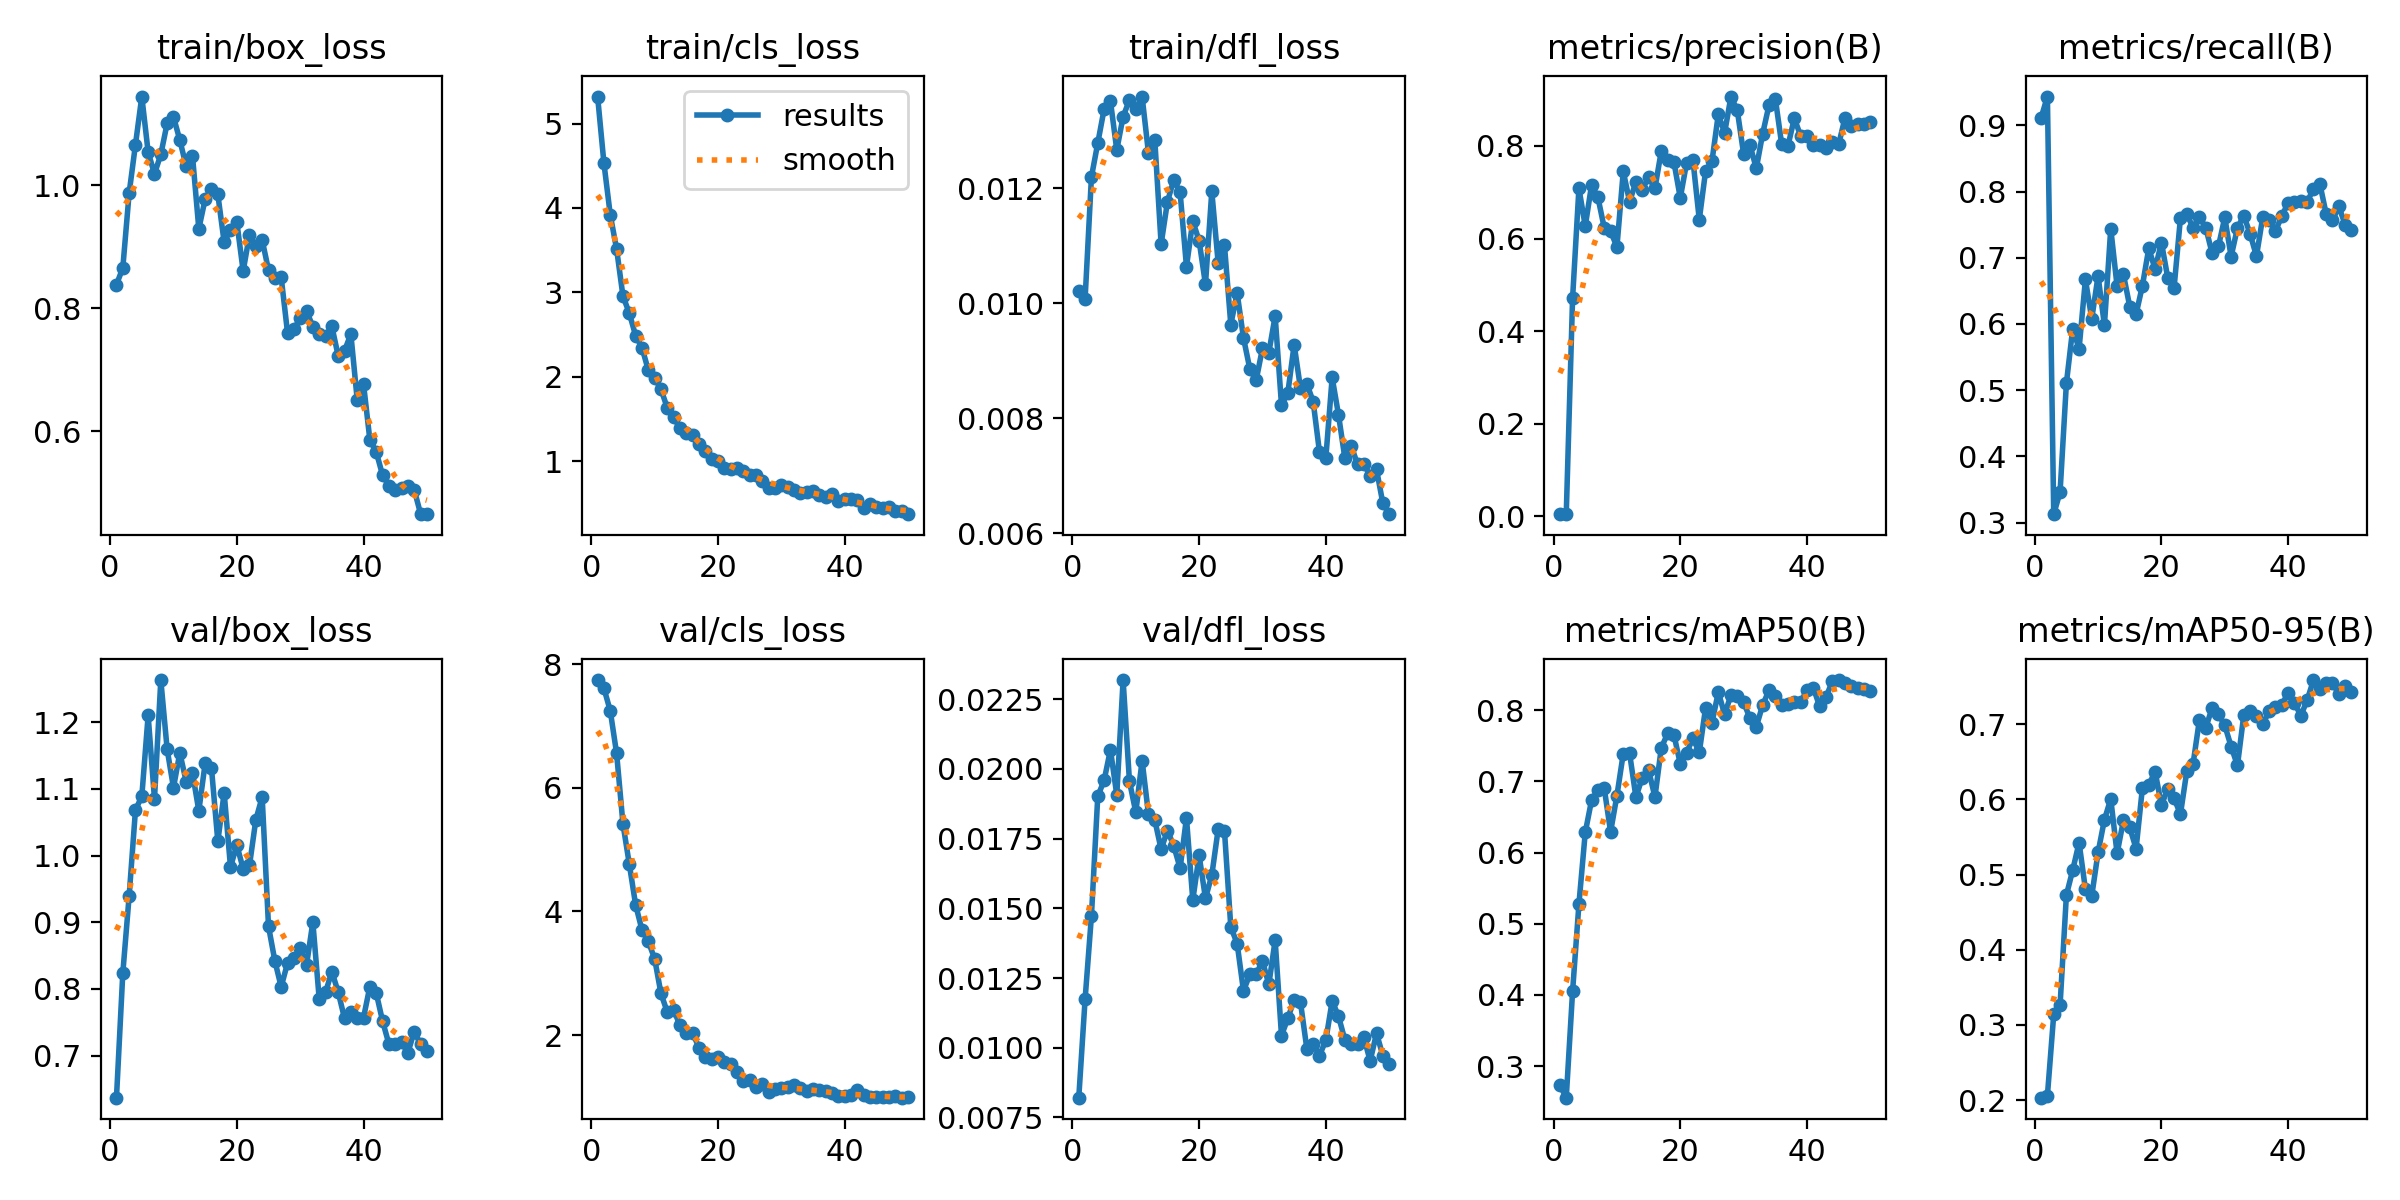

Data behind this chart, as committed beside it:
epoch, time, train/box_loss, train/cls_loss, train/dfl_loss, metrics/precision(B), metrics/recall(B), metrics/mAP50(B), metrics/mAP50-95(B), val/box_loss, val/cls_loss, val/dfl_loss, lr/pg0, lr/pg1, lr/pg2
1, 5.583, 0.8387, 5.319, 0.01021, 0.00474, 0.9113, 0.2732, 0.2032, 0.6369, 7.744, 0.00821, 0.0003334, 0.0003334, 0.0003334
2, 10.83, 0.8656, 4.528, 0.01008, 0.00458, 0.9435, 0.2558, 0.2059, 0.8234, 7.61, 0.01174, 0.0006702, 0.0006702, 0.0006702
3, 16.08, 0.9871, 3.917, 0.0122, 0.4711, 0.3126, 0.405, 0.3139, 0.9392, 7.244, 0.01473, 0.0009934, 0.0009934, 0.0009934
4, 21.2, 1.066, 3.512, 0.01279, 0.7086, 0.346, 0.5276, 0.3261, 1.068, 6.556, 0.01902, 0.001303, 0.001303, 0.001303
5, 26.25, 1.144, 2.956, 0.01338, 0.6268, 0.5105, 0.6281, 0.4728, 1.089, 5.417, 0.01959, 0.001538, 0.001538, 0.001538
6, 32.27, 1.054, 2.754, 0.01352, 0.716, 0.5931, 0.6737, 0.5061, 1.21, 4.766, 0.02069, 0.001505, 0.001505, 0.001505
7, 37.37, 1.018, 2.487, 0.01267, 0.6889, 0.5623, 0.6874, 0.5425, 1.085, 4.107, 0.01907, 0.001473, 0.001473, 0.001473
8, 42.51, 1.05, 2.347, 0.01325, 0.6227, 0.6672, 0.6902, 0.4807, 1.263, 3.701, 0.02319, 0.001441, 0.001441, 0.001441
9, 47.8, 1.101, 2.078, 0.01354, 0.6163, 0.6078, 0.629, 0.4715, 1.159, 3.514, 0.01956, 0.001408, 0.001408, 0.001408
10, 53.48, 1.111, 1.988, 0.01338, 0.5817, 0.6726, 0.68, 0.5296, 1.102, 3.235, 0.01845, 0.001376, 0.001376, 0.001376
11, 58.67, 1.073, 1.852, 0.0136, 0.7451, 0.598, 0.739, 0.573, 1.154, 2.673, 0.0203, 0.001344, 0.001344, 0.001344
12, 63.84, 1.031, 1.631, 0.01262, 0.6796, 0.7441, 0.7392, 0.6007, 1.111, 2.37, 0.01838, 0.001311, 0.001311, 0.001311
13, 69.02, 1.048, 1.519, 0.01285, 0.7228, 0.657, 0.6776, 0.5281, 1.124, 2.408, 0.01817, 0.001279, 0.001279, 0.001279
14, 74.11, 0.9292, 1.393, 0.01103, 0.705, 0.6749, 0.7054, 0.572, 1.067, 2.157, 0.01712, 0.001246, 0.001246, 0.001246
15, 79.25, 0.9775, 1.331, 0.01177, 0.7332, 0.6262, 0.7157, 0.5627, 1.138, 2.032, 0.01779, 0.001214, 0.001214, 0.001214
16, 84.61, 0.9934, 1.309, 0.01215, 0.7088, 0.6148, 0.6779, 0.5346, 1.131, 2.03, 0.01724, 0.001182, 0.001182, 0.001182
17, 89.74, 0.9852, 1.204, 0.01193, 0.7888, 0.6579, 0.7468, 0.6154, 1.021, 1.797, 0.01644, 0.001149, 0.001149, 0.001149
18, 94.85, 0.9073, 1.127, 0.01064, 0.7693, 0.7141, 0.7672, 0.6195, 1.094, 1.651, 0.01825, 0.001117, 0.001117, 0.001117
19, 100, 0.9279, 1.03, 0.01143, 0.765, 0.6829, 0.7651, 0.6369, 0.9828, 1.616, 0.0153, 0.001085, 0.001085, 0.001085
20, 105.2, 0.9401, 1.002, 0.01109, 0.6879, 0.723, 0.7246, 0.5928, 1.016, 1.637, 0.0169, 0.001052, 0.001052, 0.001052
21, 110.3, 0.8606, 0.9186, 0.01033, 0.7637, 0.6697, 0.7402, 0.6138, 0.98, 1.563, 0.01536, 0.00102, 0.00102, 0.00102
22, 115.5, 0.9197, 0.9119, 0.01195, 0.7692, 0.655, 0.7605, 0.6016, 0.9853, 1.532, 0.01619, 0.0009877, 0.0009877, 0.0009877
23, 121.1, 0.9016, 0.9144, 0.01071, 0.6408, 0.7599, 0.7406, 0.5803, 1.054, 1.398, 0.01783, 0.0009553, 0.0009553, 0.0009553
24, 126.3, 0.9111, 0.8802, 0.01101, 0.7465, 0.7664, 0.8036, 0.6374, 1.088, 1.253, 0.01778, 0.000923, 0.000923, 0.000923
25, 131.4, 0.8622, 0.8397, 0.00963, 0.7668, 0.7451, 0.782, 0.6476, 0.894, 1.274, 0.01433, 0.0008906, 0.0008906, 0.0008906
26, 136.5, 0.8498, 0.8376, 0.01018, 0.8682, 0.7615, 0.8252, 0.7062, 0.8422, 1.166, 0.01374, 0.0008583, 0.0008583, 0.0008583
27, 141.9, 0.8506, 0.769, 0.0094, 0.8284, 0.7454, 0.7941, 0.6951, 0.8031, 1.212, 0.01204, 0.0008259, 0.0008259, 0.0008259
28, 147, 0.7606, 0.6834, 0.00886, 0.9068, 0.7069, 0.821, 0.722, 0.8387, 1.076, 0.01263, 0.0007936, 0.0007936, 0.0007936
29, 152.1, 0.7657, 0.6871, 0.00866, 0.877, 0.7171, 0.8203, 0.7134, 0.8466, 1.127, 0.01263, 0.0007612, 0.0007612, 0.0007612
30, 157.1, 0.7838, 0.7204, 0.00922, 0.7828, 0.761, 0.8109, 0.6986, 0.8619, 1.149, 0.01312, 0.0007289, 0.0007289, 0.0007289
31, 162.3, 0.7956, 0.6996, 0.00914, 0.8021, 0.7018, 0.7887, 0.6704, 0.8356, 1.152, 0.01227, 0.0006965, 0.0006965, 0.0006965
32, 167.4, 0.7705, 0.6605, 0.00978, 0.7517, 0.7451, 0.7766, 0.6452, 0.9001, 1.187, 0.01386, 0.0006642, 0.0006642, 0.0006642
33, 172.5, 0.7589, 0.6245, 0.00823, 0.8262, 0.7636, 0.8069, 0.7123, 0.7852, 1.142, 0.01044, 0.0006318, 0.0006318, 0.0006318
34, 177.6, 0.7552, 0.6391, 0.00844, 0.8879, 0.7361, 0.8277, 0.718, 0.7949, 1.088, 0.01105, 0.0005995, 0.0005995, 0.0005995
35, 182.8, 0.7709, 0.6447, 0.00928, 0.9026, 0.7025, 0.8197, 0.7109, 0.826, 1.133, 0.01173, 0.0005671, 0.0005671, 0.0005671
36, 188.5, 0.7227, 0.5976, 0.00852, 0.8043, 0.7618, 0.8077, 0.7004, 0.7952, 1.103, 0.01163, 0.0005348, 0.0005348, 0.0005348
37, 193.7, 0.7312, 0.5738, 0.0086, 0.8005, 0.7565, 0.8085, 0.7172, 0.7559, 1.087, 0.00997, 0.0005024, 0.0005024, 0.0005024
38, 199, 0.7581, 0.6117, 0.00829, 0.8597, 0.7406, 0.8118, 0.7232, 0.7659, 1.061, 0.01014, 0.0004701, 0.0004701, 0.0004701
39, 204.1, 0.6519, 0.5296, 0.00741, 0.822, 0.7626, 0.8115, 0.7257, 0.7566, 1.021, 0.00972, 0.0004377, 0.0004377, 0.0004377
40, 209.4, 0.6771, 0.5512, 0.00731, 0.821, 0.7834, 0.828, 0.7419, 0.7569, 1.014, 0.01027, 0.0004054, 0.0004054, 0.0004054
41, 216.8, 0.5863, 0.5523, 0.00871, 0.8025, 0.7837, 0.8314, 0.7287, 0.8035, 1.024, 0.01168, 0.000373, 0.000373, 0.000373
42, 221.8, 0.567, 0.5364, 0.00806, 0.8014, 0.7857, 0.8054, 0.7113, 0.7942, 1.117, 0.01113, 0.0003407, 0.0003407, 0.0003407
43, 226.8, 0.5292, 0.4506, 0.00731, 0.7952, 0.7841, 0.8178, 0.7321, 0.752, 1.037, 0.01029, 0.0003083, 0.0003083, 0.0003083
44, 231.8, 0.512, 0.4935, 0.00752, 0.8092, 0.8044, 0.8407, 0.7589, 0.7175, 0.998, 0.01014, 0.000276, 0.000276, 0.000276
45, 236.9, 0.5047, 0.4598, 0.0072, 0.8033, 0.812, 0.8422, 0.7476, 0.7167, 0.9972, 0.01012, 0.0002437, 0.0002437, 0.0002437
46, 241.9, 0.5086, 0.4399, 0.0072, 0.8609, 0.7664, 0.8383, 0.7554, 0.7199, 0.9892, 0.01037, 0.0002113, 0.0002113, 0.0002113
47, 246.8, 0.5118, 0.462, 0.007, 0.8423, 0.7563, 0.8345, 0.7548, 0.7041, 0.994, 0.00953, 0.000179, 0.000179, 0.000179
48, 252.6, 0.5053, 0.4071, 0.00711, 0.8475, 0.7776, 0.8307, 0.7403, 0.736, 1.015, 0.01052, 0.0001466, 0.0001466, 0.0001466
49, 258, 0.4666, 0.4096, 0.00652, 0.8466, 0.75, 0.8298, 0.751, 0.7171, 0.9863, 0.00972, 0.0001143, 0.0001143, 0.0001143
50, 263.1, 0.4656, 0.3726, 0.00633, 0.8514, 0.7422, 0.8264, 0.7436, 0.7074, 0.9896, 0.0094, 8.19066e-05, 8.19066e-05, 8.19066e-05
